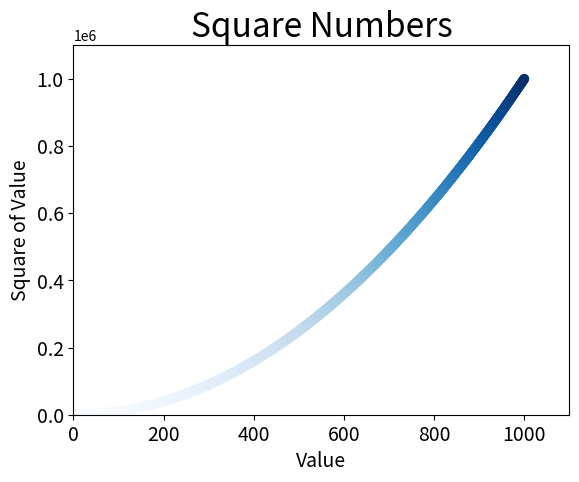

Source code (Python):
import matplotlib.pyplot as plt

x_values = list(range(1,1001))
y_values = [x*x for x in x_values]

# x, y, (默认蓝点黑色轮廓), c点的颜色, edgecolor轮廓颜色, s点的大小
# plt.scatter(x_values, y_values, c=(0, 0, 0.8), edgecolors="none", s=50)
# 可以设置颜色映射 https://matplotlib.org/tutorials/index.html#tutorials-colors
plt.scatter(x_values, y_values, c=y_values, cmap=plt.cm.Blues, edgecolors="none", s=50)

# 设置图表标题并给坐标轴加上标签
plt.title("Square Numbers", fontsize=24)
plt.xlabel("Value", fontsize=14)
plt.ylabel("Square of Value", fontsize=14)

# 设置刻度标尺的大小
plt.tick_params(axis='both', which="major", labelsize=14)
# 设置每个坐标轴的取值范围
plt.axis([0, 1100, 0, 1100000])

# 自动保存图表
# plt.savefig("squares_plot.png", bbox_inches="tight")

plt.show()
